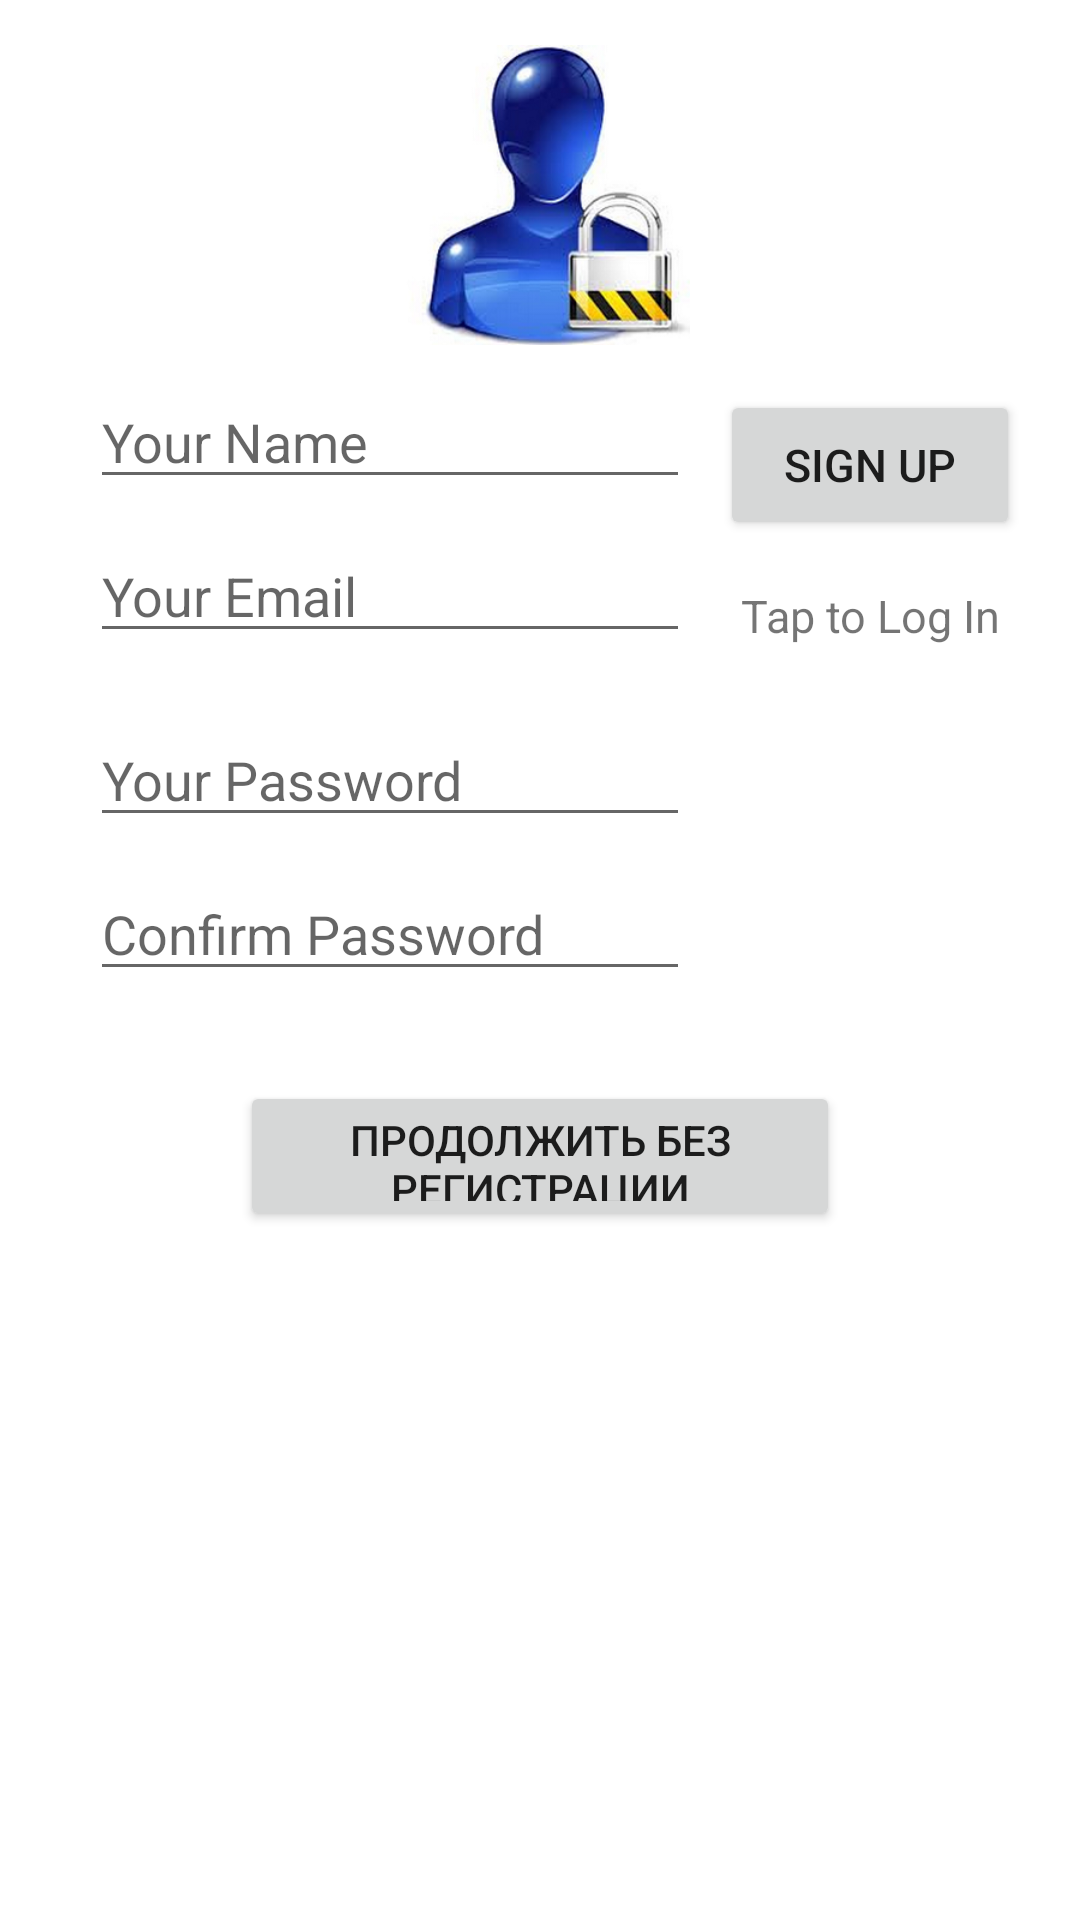

The Android layout XML behind this screen, and the referenced resources:
<!-- AndroidManifest.xml: application theme Theme.Default -->
<!-- res/layout/activity_sign_in.xml -->
<?xml version="1.0" encoding="utf-8"?>
<RelativeLayout xmlns:android="http://schemas.android.com/apk/res/android"
    xmlns:tools="http://schemas.android.com/tools"
    android:layout_width="match_parent"
    android:layout_height="match_parent"
    tools:context="com.github.panarik.smartFeatures.activity.SignInActivity"
    android:id="@+id/activity_sign_in">

    <ImageView
        android:id="@+id/sign_in_logo"
        android:layout_width="100dp"
        android:layout_height="100dp"
android:layout_centerHorizontal="true"
        android:layout_marginTop="15dp"
        android:src="@drawable/auth250" />

    <EditText
        android:id="@+id/chat_nameEditText"
        android:layout_width="200dp"
        android:layout_height="wrap_content"
        android:layout_below="@id/sign_in_logo"
        android:layout_marginTop="10dp"
        android:layout_marginStart="30dp"
        android:hint="Your Name"
        android:inputType="textPersonName" />

    <EditText
        android:id="@+id/chat_emailEditText"
        android:layout_width="200dp"
        android:layout_height="wrap_content"
        android:layout_below="@id/chat_nameEditText"
        android:layout_marginStart="30dp"
        android:layout_marginTop="10dp"
        android:hint="Your Email"
        android:inputType="textEmailAddress" />

    <EditText
        android:id="@+id/chat_passwordEditText"
        android:layout_width="200dp"
        android:layout_height="wrap_content"
        android:layout_below="@id/chat_emailEditText"
        android:layout_marginStart="30dp"
        android:layout_marginTop="20dp"
        android:hint="Your Password"
        android:inputType="textPassword" />

    <EditText
        android:id="@+id/chat_passwordConfirmEditText"
        android:layout_width="200dp"
        android:layout_height="wrap_content"
        android:layout_below="@id/chat_passwordEditText"
        android:layout_marginStart="30dp"
        android:layout_marginTop="10dp"
        android:hint="Confirm Password"
        android:inputType="textPassword" />

    <Button
        android:id="@+id/chat_loginSignUpButton"
        android:layout_width="100dp"
        android:layout_height="50dp"
        android:layout_below="@id/sign_in_logo"
        android:layout_marginTop="15dp"
        android:layout_marginStart="10dp"
        android:layout_toRightOf="@id/chat_nameEditText"
        android:textSize="15sp"
        android:text="Sign Up" />

    <TextView
        android:id="@+id/chat_toggleSingUpTextView"
        android:layout_width="100dp"
        android:layout_height="wrap_content"
        android:layout_marginTop="15dp"
        android:layout_below="@id/chat_loginSignUpButton"
        android:layout_alignLeft="@id/chat_loginSignUpButton"
        android:clickable="true"
        android:gravity="center"
        android:onClick="chat_toggleLoginMode"
        android:textSize="15sp"
        android:text="Tap to Log In" />

    <Button
        android:id="@+id/sign_in_without_auth"
        android:layout_width="200dp"
        android:layout_height="50dp"
        android:layout_below="@id/chat_passwordConfirmEditText"
        android:layout_centerInParent="true"
        android:layout_marginTop="30dp"
        android:text="Продолжить Без Регистрации"
        android:onClick="goToMainActivity"
        tools:ignore="OnClick" />

</RelativeLayout>
<!-- resources referenced by this layout -->
<resources>
  <!-- drawable auth250: png bitmap (drawable, 80637 bytes) -->
  <style name="Theme.Default" parent="Theme.MaterialComponents.DayNight">
  
          <item name="colorPrimary">@color/PrimaryLight</item>
          <item name="colorPrimaryVariant">@color/PrimaryDark</item>
          <item name="colorSecondary">@color/SecondaryLight</item>
          <item name="colorSecondaryVariant">@color/SecondaryDark</item>
          <item name="colorAccent">@color/colorAccent</item>
  
          <item name="colorSurface">@android:color/white</item>
          <item name="colorPrimarySurface">#121212</item>
          <item name="colorError">@android:color/holo_red_dark</item>
  
          <item name="colorOnPrimary">@android:color/white</item>
          <item name="colorOnSecondary">@android:color/black</item>
  
          <item name="colorOnBackground">@android:color/black</item>
          <item name="colorOnSurface">@android:color/black</item>
          <item name="colorOnError">@android:color/white</item>
  
      </style>
  <color name="PrimaryLight">#2E94C4</color>
  <color name="PrimaryDark">#214570</color>
  <color name="SecondaryLight">#2EC4B3</color>
  <color name="SecondaryDark">#18675E</color>
  <color name="colorAccent">#6E2497</color>
</resources>
